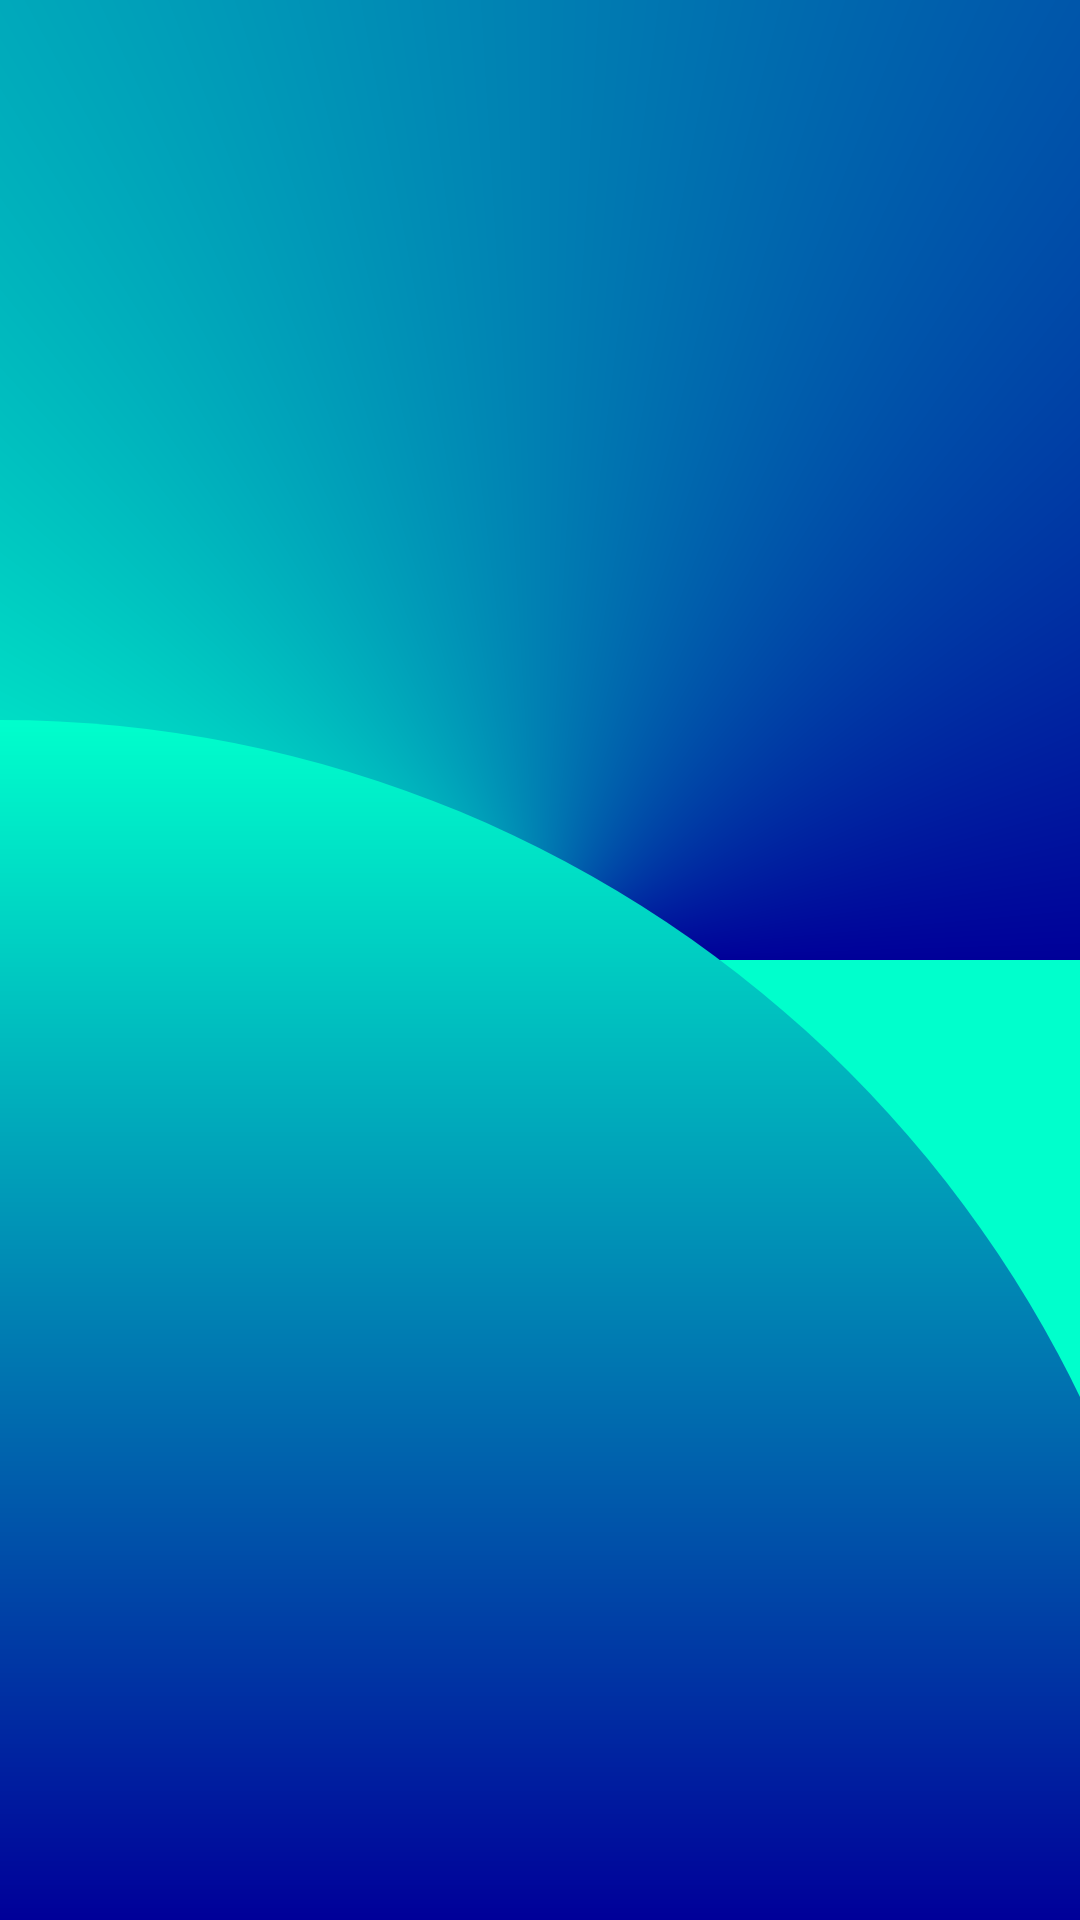

This screen was rendered from an Android layout file. Write that file and the resources it references.
<!-- AndroidManifest.xml: application theme Theme.Quizzlet -->
<!-- res/layout/activity_main.xml -->
<?xml version="1.0" encoding="utf-8"?>
<androidx.constraintlayout.widget.ConstraintLayout xmlns:android="http://schemas.android.com/apk/res/android"
    xmlns:app="http://schemas.android.com/apk/res-auto"
    xmlns:tools="http://schemas.android.com/tools"
    android:layout_width="match_parent"
    android:layout_height="match_parent"
    android:background="@drawable/background"
    tools:context=".MainActivity">

    <ImageView
        android:id="@+id/imageview"
        android:layout_width="400dp"
        android:layout_height="400dp"
        android:background="@drawable/splashscreen_circle"
        app:layout_constraintBottom_toBottomOf="parent"
        app:layout_constraintStart_toStartOf="parent"
        app:layout_goneMarginBottom="4dp" />

    <ImageView
        android:id="@+id/imageView"
        android:layout_width="230dp"
        android:layout_height="183dp"
        android:layout_marginTop="253dp"
        android:layout_marginBottom="116dp"
        app:layout_constraintBottom_toTopOf="@+id/textView"
        app:layout_constraintEnd_toEndOf="parent"
        app:layout_constraintStart_toStartOf="parent"
        app:layout_constraintTop_toTopOf="parent"
        app:srcCompat="@drawable/quiz_logo" />

    <TextView
        android:id="@+id/textView"
        android:layout_width="154dp"
        android:layout_height="0dp"
        android:layout_marginBottom="116dp"
        android:gravity="center"
        android:padding="10dp"
        android:text="Quizzlet"
        android:textColor="@color/white"
        android:textSize="34sp"
        android:textStyle="bold"
        app:layout_constraintBottom_toBottomOf="parent"
        app:layout_constraintEnd_toEndOf="@+id/imageView"
        app:layout_constraintStart_toStartOf="@+id/imageView"
        app:layout_constraintTop_toBottomOf="@+id/imageView" />


</androidx.constraintlayout.widget.ConstraintLayout>
<!-- resources referenced by this layout -->
<resources>
  <!-- drawable background (drawable-v24) -->
  <?xml version="1.0" encoding="utf-8"?>
  <shape xmlns:android="http://schemas.android.com/apk/res/android" android:shape="rectangle">
  <size android:width="1000dp"
      android:height="1000dp"/>
      <gradient
          android:type="sweep"
          android:startColor="#00ffcc"
          android:endColor="#000099"
          android:centerColor="#00ffcc"
          />
  
  
  </shape>
  <!-- drawable splashscreen_circle (drawable-v24) -->
  <?xml version="1.0" encoding="utf-8"?>
  <shape xmlns:android="http://schemas.android.com/apk/res/android" android:shape="rectangle" >
      <size android:width="1000dp"
          android:height="1000dp"/>
      <gradient android:startColor="#00ffcc"
          android:endColor="#000099"
          android:angle="270"
          />
  <corners android:topRightRadius="1000dp"
      />
  </shape>
  <style name="Theme.Quizzlet" parent="Theme.MaterialComponents.DayNight.DarkActionBar">
          
          <item name="colorPrimary">@color/purple_500</item>
          <item name="colorPrimaryVariant">@color/purple_700</item>
          <item name="colorOnPrimary">@color/white</item>
          
          <item name="colorSecondary">@color/teal_200</item>
          <item name="colorSecondaryVariant">@color/teal_700</item>
          <item name="colorOnSecondary">@color/black</item>
          
          <item name="android:statusBarColor" tools:targetApi="l">?attr/colorPrimaryVariant</item>
          
      </style>
  <!-- not gathered from this repository: default colours our renderer supplied (Android Studio template values) -->
  <color name="purple_500">#FF6200EE</color>
  <color name="purple_700">#FF3700B3</color>
  <color name="teal_200">#FF03DAC5</color>
  <color name="teal_700">#FF018786</color>
  <color name="black">#FF000000</color>
  <color name="white">#FFFFFFFF</color>
</resources>
